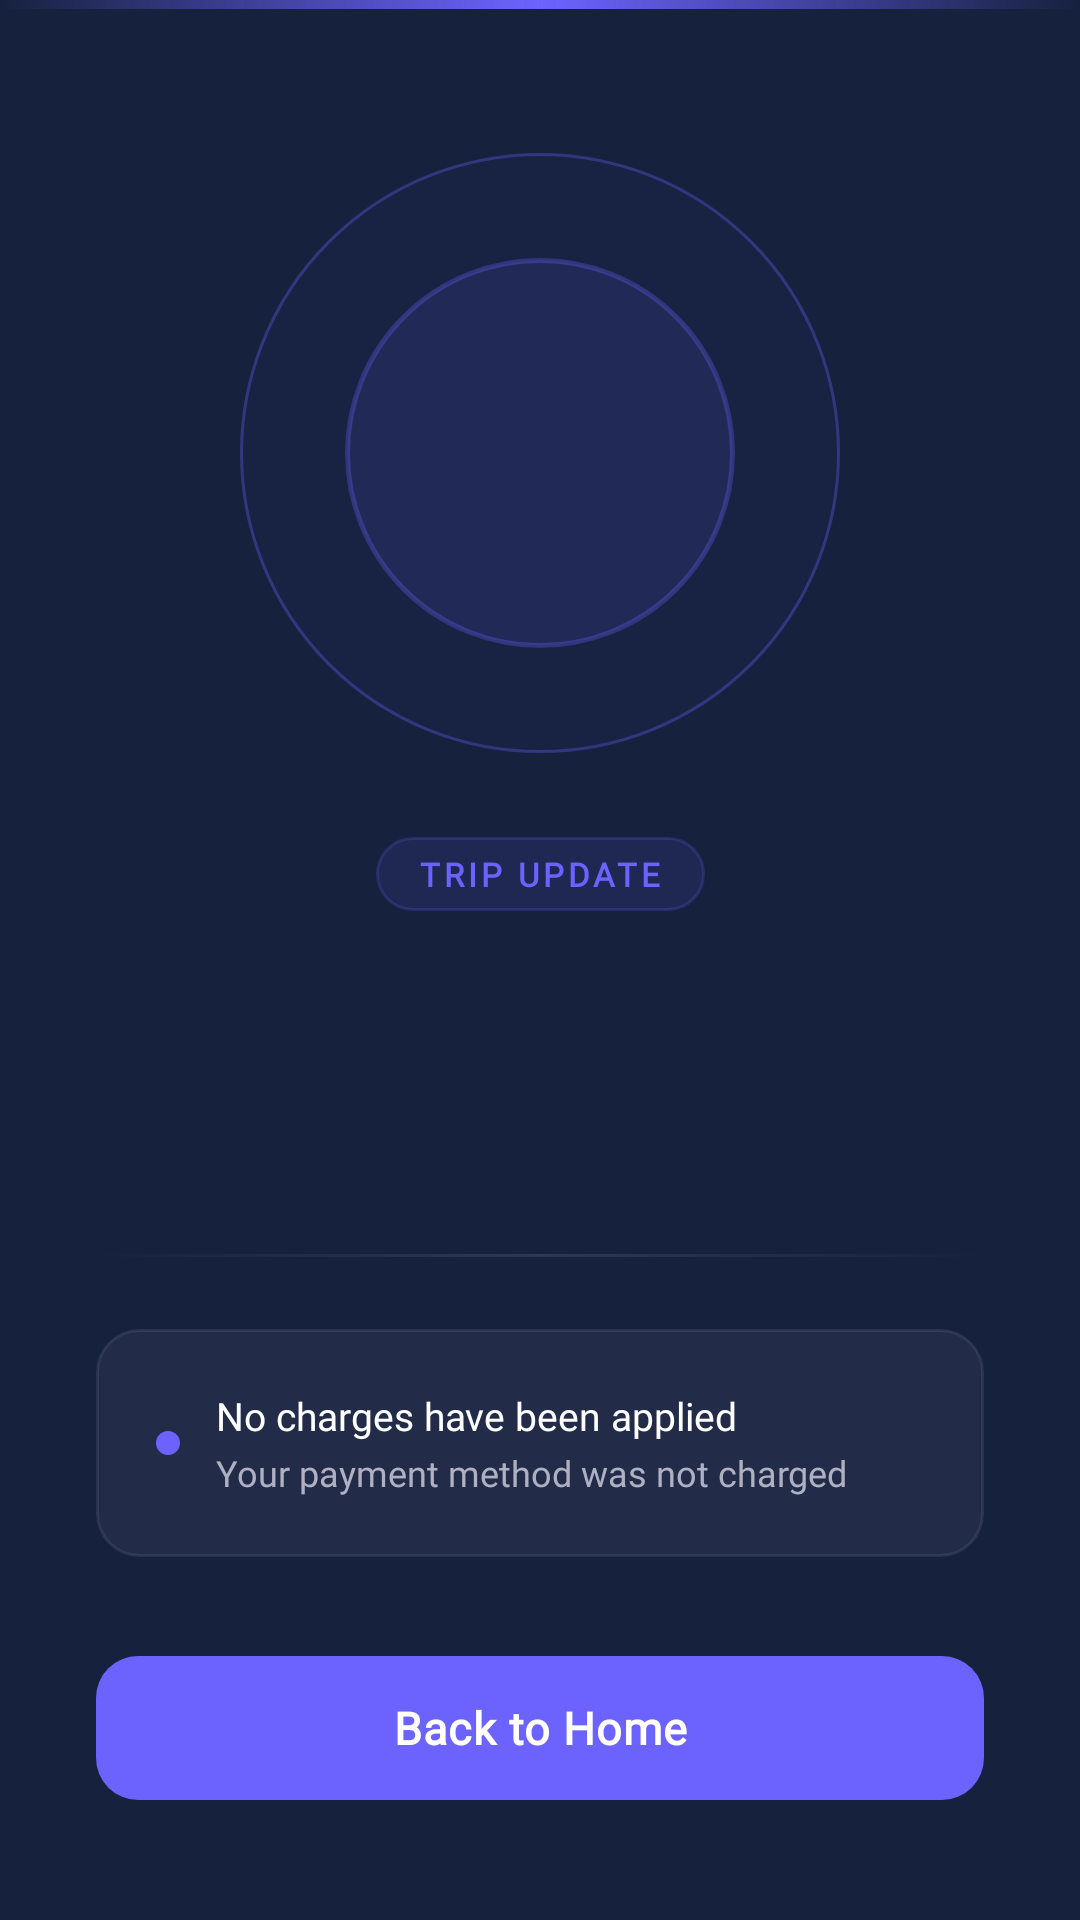

Reconstruct the res/layout file that produces this screen, plus the resources it refers to.
<!-- AndroidManifest.xml: application theme Theme.ChalRide -->
<!-- res/layout/fragment_ride_cancelled.xml -->
<?xml version="1.0" encoding="utf-8"?>
<androidx.constraintlayout.widget.ConstraintLayout
    xmlns:android="http://schemas.android.com/apk/res/android"
    xmlns:app="http://schemas.android.com/apk/res-auto"
    android:layout_width="match_parent"
    android:layout_height="match_parent"
    android:background="@color/bg_surface">

    
    <View
        android:id="@+id/topAccentBar"
        android:layout_width="0dp"
        android:layout_height="3dp"
        android:background="@drawable/gradient_rider_accent"
        app:layout_constraintEnd_toEndOf="parent"
        app:layout_constraintStart_toStartOf="parent"
        app:layout_constraintTop_toTopOf="parent" />


    
    <View
        android:id="@+id/glowRingMiddle"
        android:layout_width="200dp"
        android:layout_height="200dp"
        android:background="@drawable/bg_glow_ring_middle_rider"
        android:alpha="0.55"
        app:layout_constraintBottom_toTopOf="@id/tvStatusBadge"
        app:layout_constraintEnd_toEndOf="parent"
        app:layout_constraintStart_toStartOf="parent"
        android:layout_marginTop="48dp"
        app:layout_constraintTop_toBottomOf="@id/topAccentBar"
        app:layout_constraintVertical_bias="0.42"
        app:layout_constraintVertical_chainStyle="packed" />

    
    <View
        android:id="@+id/iconCircleBg"
        android:layout_width="130dp"
        android:layout_height="130dp"
        android:background="@drawable/bg_icon_circle_rider"
        app:layout_constraintBottom_toBottomOf="@id/glowRingMiddle"
        app:layout_constraintEnd_toEndOf="@id/glowRingMiddle"
        app:layout_constraintStart_toStartOf="@id/glowRingMiddle"
        app:layout_constraintTop_toTopOf="@id/glowRingMiddle" />

    
    <TextView
        android:id="@+id/tvEmoji"
        android:layout_width="wrap_content"
        android:layout_height="wrap_content"
        android:textSize="44sp"
        android:includeFontPadding="false"
        app:layout_constraintBottom_toBottomOf="@id/iconCircleBg"
        app:layout_constraintEnd_toEndOf="@id/iconCircleBg"
        app:layout_constraintStart_toStartOf="@id/iconCircleBg"
        app:layout_constraintTop_toTopOf="@id/iconCircleBg" />

    
    <TextView
        android:id="@+id/tvStatusBadge"
        android:layout_width="wrap_content"
        android:layout_height="wrap_content"
        android:layout_marginTop="28dp"
        android:background="@drawable/bg_status_badge_rider"
        android:paddingHorizontal="14dp"
        android:paddingVertical="5dp"
        android:text="TRIP UPDATE"
        android:textColor="@color/rider_color"
        android:textSize="11sp"
        android:textStyle="bold"
        android:letterSpacing="0.12"
        android:fontFamily="@font/geist_mono_regular"
        app:layout_constraintEnd_toEndOf="parent"
        app:layout_constraintStart_toStartOf="parent"
        app:layout_constraintTop_toBottomOf="@id/glowRingMiddle" />

    
    <TextView
        android:id="@+id/tvTitle"
        android:layout_width="wrap_content"
        android:layout_height="wrap_content"
        android:layout_marginTop="14dp"
        android:textSize="28sp"
        android:textStyle="bold"
        android:textColor="@color/text_primary"
        android:fontFamily="@font/geist_bold"
        android:letterSpacing="-0.02"
        app:layout_constraintEnd_toEndOf="parent"
        app:layout_constraintStart_toStartOf="parent"
        app:layout_constraintTop_toBottomOf="@id/tvStatusBadge" />

    
    <TextView
        android:id="@+id/tvMessage"
        android:layout_width="0dp"
        android:layout_height="wrap_content"
        android:layout_marginTop="12dp"
        android:layout_marginHorizontal="40dp"
        android:gravity="center"
        android:lineSpacingMultiplier="1.55"
        android:textSize="14sp"
        android:textColor="@color/text_secondary"
        android:fontFamily="@font/geist_mono_regular"
        app:layout_constraintEnd_toEndOf="parent"
        app:layout_constraintStart_toStartOf="parent"
        app:layout_constraintTop_toBottomOf="@id/tvTitle" />

    
    <View
        android:id="@+id/divider"
        android:layout_width="0dp"
        android:layout_height="1dp"
        android:layout_marginTop="32dp"
        android:layout_marginHorizontal="32dp"
        android:background="@drawable/divider_gradient"
        app:layout_constraintEnd_toEndOf="parent"
        app:layout_constraintStart_toStartOf="parent"
        app:layout_constraintTop_toBottomOf="@id/tvMessage" />

    
    <androidx.constraintlayout.widget.ConstraintLayout
        android:id="@+id/infoCard"
        android:layout_width="0dp"
        android:layout_height="wrap_content"
        android:layout_marginTop="24dp"
        android:layout_marginHorizontal="32dp"
        android:background="@drawable/bg_info_card"
        android:paddingVertical="20dp"
        android:paddingHorizontal="20dp"
        app:layout_constraintEnd_toEndOf="parent"
        app:layout_constraintStart_toStartOf="parent"
        app:layout_constraintTop_toBottomOf="@id/divider">

        <ImageView
            android:id="@+id/icInfoDot"
            android:layout_width="8dp"
            android:layout_height="8dp"
            android:background="@drawable/dot_rider_info"
            app:layout_constraintStart_toStartOf="parent"
            app:layout_constraintTop_toTopOf="parent"
            app:layout_constraintBottom_toBottomOf="parent" />

        <TextView
            android:id="@+id/tvInfoLabel"
            android:layout_width="0dp"
            android:layout_height="wrap_content"
            android:layout_marginStart="12dp"
            android:text="No charges have been applied"
            android:textSize="13sp"
            android:textColor="@color/text_primary"
            android:fontFamily="@font/geist_medium"
            app:layout_constraintStart_toEndOf="@id/icInfoDot"
            app:layout_constraintEnd_toEndOf="parent"
            app:layout_constraintTop_toTopOf="parent"
            app:layout_constraintBottom_toTopOf="@id/tvInfoSub" />

        <TextView
            android:id="@+id/tvInfoSub"
            android:layout_width="0dp"
            android:layout_height="wrap_content"
            android:layout_marginStart="12dp"
            android:layout_marginTop="2dp"
            android:text="Your payment method was not charged"
            android:textSize="12sp"
            android:textColor="@color/text_secondary"
            android:fontFamily="@font/geist_regular"
            app:layout_constraintStart_toEndOf="@id/icInfoDot"
            app:layout_constraintEnd_toEndOf="parent"
            app:layout_constraintTop_toBottomOf="@id/tvInfoLabel"
            app:layout_constraintBottom_toBottomOf="parent" />

    </androidx.constraintlayout.widget.ConstraintLayout>

    
    <com.google.android.material.button.MaterialButton
        android:id="@+id/btnGoHome"
        android:layout_width="0dp"
        android:layout_height="56dp"
        android:layout_marginHorizontal="32dp"
        android:layout_marginBottom="36dp"
        android:text="Back to Home"
        android:textSize="15sp"
        android:textStyle="bold"
        android:letterSpacing="0.02"
        android:fontFamily="@font/geist_semibold"
        android:textColor="@color/white"
        app:backgroundTint="@color/rider_color"
        app:cornerRadius="14dp"
        app:rippleColor="#33FFFFFF"
        app:icon="@drawable/ic_home_outline"
        app:iconGravity="textStart"
        app:iconPadding="8dp"
        app:iconSize="18dp"
        app:iconTint="@color/white"
        app:elevation="0dp"
        app:layout_constraintBottom_toBottomOf="parent"
        app:layout_constraintEnd_toEndOf="parent"
        app:layout_constraintStart_toStartOf="parent" />

</androidx.constraintlayout.widget.ConstraintLayout>
<!-- resources referenced by this layout -->
<resources>
  <color name="bg_surface">#16213E</color>
  <color name="rider_color">#6C63FF</color>
  <color name="text_primary">#FFFFFF</color>
  <color name="text_secondary">#B0B0C3</color>
  <color name="white">#FFFFFFFF</color>
  <!-- drawable bg_glow_ring_middle_rider (drawable) -->
  <?xml version="1.0" encoding="utf-8"?>
  <shape xmlns:android="http://schemas.android.com/apk/res/android"
      android:shape="oval">
      <solid android:color="#0D6C63FF" />
      <stroke
          android:width="1dp"
          android:color="#996C63FF" />
  </shape>
  <!-- drawable bg_icon_circle_rider (drawable) -->
  <?xml version="1.0" encoding="utf-8"?>
  <shape xmlns:android="http://schemas.android.com/apk/res/android"
      android:shape="oval">
      <solid android:color="#1A6C63FF" />
      <stroke
          android:width="1.5dp"
          android:color="#4D6C63FF" />
  </shape>
  <!-- drawable bg_info_card (drawable) -->
  <?xml version="1.0" encoding="utf-8"?>
  <shape xmlns:android="http://schemas.android.com/apk/res/android"
      android:shape="rectangle">
      <solid android:color="#0DFFFFFF" />
      <stroke
          android:width="1dp"
          android:color="#14FFFFFF" />
      <corners android:radius="14dp" />
  </shape>
  <!-- drawable bg_status_badge_rider (drawable) -->
  <?xml version="1.0" encoding="utf-8"?>
  <shape xmlns:android="http://schemas.android.com/apk/res/android"
      android:shape="rectangle">
      <solid android:color="#1A6C63FF" />
      <stroke
          android:width="1dp"
          android:color="#336C63FF" />
      <corners android:radius="20dp" />
  </shape>
  <!-- drawable divider_gradient (drawable) -->
  <?xml version="1.0" encoding="utf-8"?>
  <shape xmlns:android="http://schemas.android.com/apk/res/android">
      <gradient
          android:startColor="#00FFFFFF"
          android:centerColor="#1AFFFFFF"
          android:endColor="#00FFFFFF"
          android:angle="0"
          android:type="linear" />
  </shape>
  <!-- drawable dot_rider_info (drawable) -->
  <?xml version="1.0" encoding="utf-8"?>
  <shape xmlns:android="http://schemas.android.com/apk/res/android"
      android:shape="oval">
      <solid android:color="#6C63FF" />
  </shape>
  <!-- drawable gradient_rider_accent (drawable) -->
  <?xml version="1.0" encoding="utf-8"?>
  <shape xmlns:android="http://schemas.android.com/apk/res/android">
      <gradient
          android:startColor="#00FF3B3B"
          android:centerColor="#6C63FF"
          android:endColor="#00FF3B3B"
          android:angle="0"
          android:type="linear" />
  </shape>
  <style name="Theme.ChalRide" parent="Theme.Material3.Dark.NoActionBar">
          <item name="colorPrimary">@color/brand_primary</item>
          <item name="colorPrimaryVariant">@color/bg_surface</item>
          <item name="colorOnPrimary">@color/white</item>
          <item name="colorSecondary">@color/brand_accent</item>
          <item name="android:windowBackground">@color/bg_dark</item>
          <item name="android:statusBarColor">@color/bg_dark</item>
          <item name="android:navigationBarColor">@color/bg_dark</item>
          <item name="android:windowLightStatusBar">false</item>
      </style>
  <color name="brand_primary">#6C63FF</color>
  <color name="brand_accent">#4ECDC4</color>
  <color name="bg_dark">#0F0F1A</color>
</resources>
